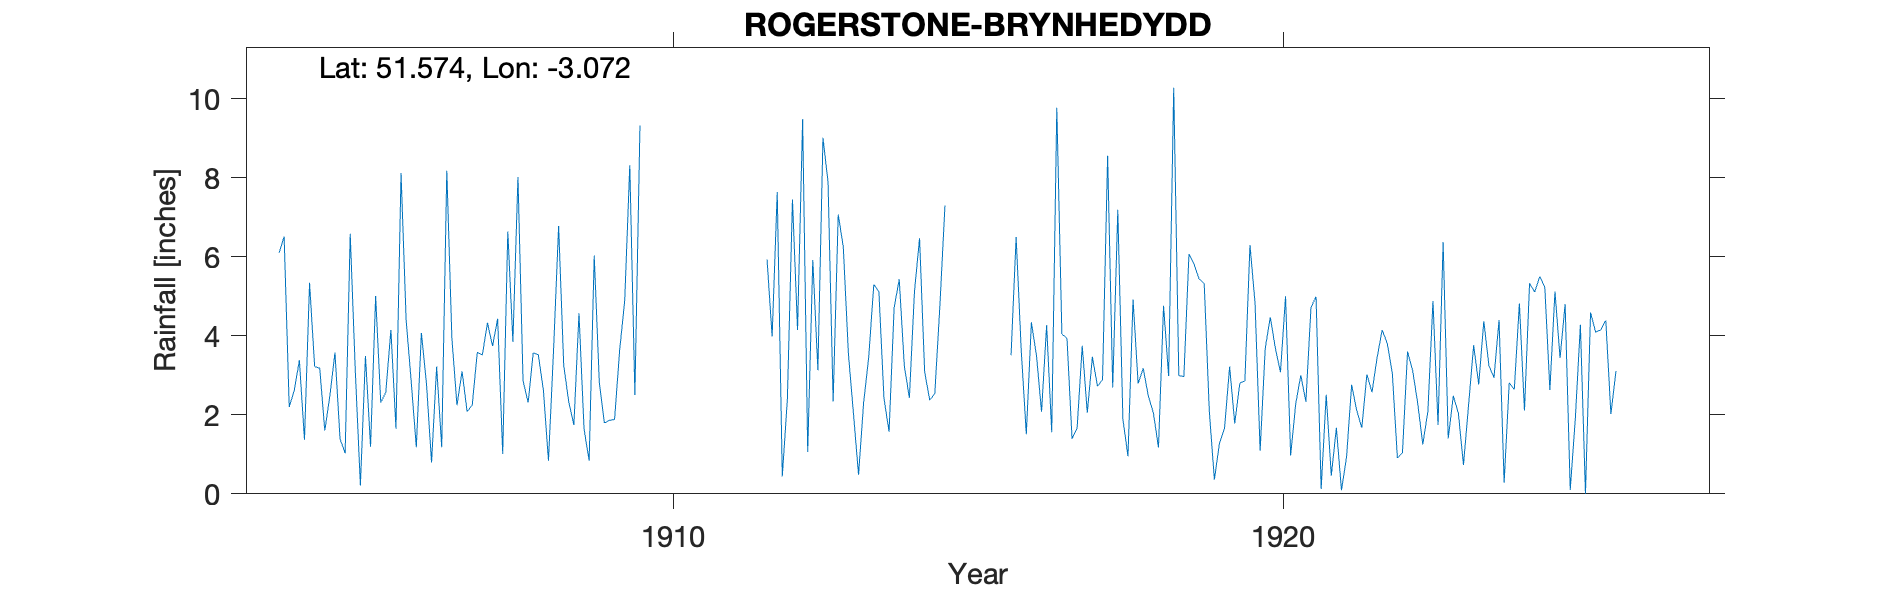

The table this chart was drawn from, first rows:
ROGERSTONE-BRYNHEDYDD, , , , , , , , , , , , , , , , , , , , , , , 
Grid ref, ST258867, Long, -3.072, Lat, 51.57, Elevation, 333, ft., , , , , , , , , , , , , , , 
Station no, RR7383, , , , , , , , , , , , , , , , , , , , , , 
, 1900, 1901, 1902, 1903, 1904, 1905, 1906, 1907, 1908, 1909, 1910, 1911, 1912, 1913, 1914, 1915, 1916, 1917, 1918, 1919, 1920, 1921, 1922
January, , , , , 6.1, 1.39, 8.12, 3.1, 2.86, 1.64, , , 5.93, 7.89, 1.57, , 3.51, 1.39, 4.92, 5.81, 4.83, 4.99, 3.44
February, , , , , 6.51, 1.03, 4.4, 2.08, 2.31, 0.84, , , 3.98, 2.34, 4.71, , 6.5, 1.67, 2.79, 5.44, 1.09, 0.12, 4.15
March, , , , , 2.2, 6.58, 2.84, 2.25, 3.57, 6.03, , , 7.64, 7.07, 5.43, , 3.64, 3.75, 3.18, 5.32, 3.68, 2.51, 3.81
April, , , , , 2.62, 3.12, 1.18, 3.58, 3.52, 2.82, , , 0.44, 6.25, 3.24, , 1.51, 2.05, 2.48, 2.1, 4.47, 0.46, 3.06
May, , , , , 3.38, 0.21, 4.07, 3.52, 2.63, 1.79, , , 2.4, 3.55, 2.43, , 4.34, 3.47, 2.05, 0.36, 3.68, 1.67, 0.91
June, , , , , 1.37, 3.49, 2.79, 4.33, 0.84, 1.86, , , 7.45, 2.03, 5.12, , 3.5, 2.72, 1.17, 1.28, 3.08, 0.09, 1.04
July, , , , , 5.34, 1.19, 0.79, 3.74, 3.63, 1.88, , , 4.15, 0.48, 6.47, , 2.08, 2.89, 4.76, 1.67, 5, 0.93, 3.6
August, , , , , 3.22, 5.01, 3.22, 4.43, 6.78, 3.63, , , 9.48, 2.31, 3.09, , 4.27, 8.56, 2.98, 3.22, 0.97, 2.76, 3.12
September, , , , , 3.18, 2.31, 1.18, 1.01, 3.25, 4.9, , , 1.06, 3.46, 2.37, , 1.56, 2.69, 10.28, 1.78, 2.28, 2.11, 2.29
October, , , , , 1.6, 2.57, 8.18, 6.64, 2.32, 8.32, , , 5.92, 5.3, 2.54, , 9.77, 7.19, 2.99, 2.8, 3, 1.67, 1.25
November, , , , , 2.48, 4.15, 3.94, 3.85, 1.74, 2.5, , , 3.13, 5.12, 4.76, , 4.04, 1.89, 2.97, 2.86, 2.33, 3.02, 2.09
December, , , , , 3.58, 1.65, 2.24, 8.02, 4.57, 9.32, , , 9.01, 2.42, 7.3, , 3.94, 0.95, 6.07, 6.3, 4.72, 2.57, 4.88
Total, , , , , 41.58, 32.7, 42.95, 46.55, 38.02, 45.53, , , 60.59, 48.22, 49.03, , 48.66, 39.22, 46.64, 38.94, 39.13, 22.9, 33.64
NGR is Brynhedydd. Stated altitude sligh…, , , , , , , , , , , , , , , , , , , , , , , 
